Run: headless pygame with SDL's dummy video driver; simulated clock (each Clock.tick advances the game by its frame time, no real sleeping); random seed 0; keys injected as events and as key.get_pressed() state; no mouse input.
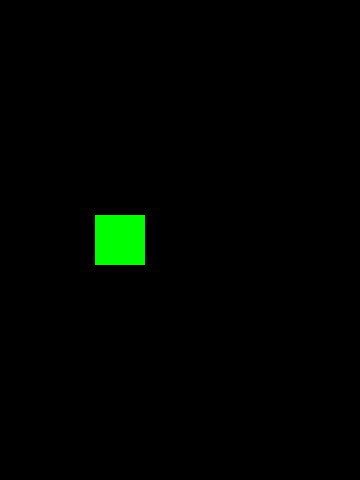
Frame 1 of 4 · flips 1–60 · no input
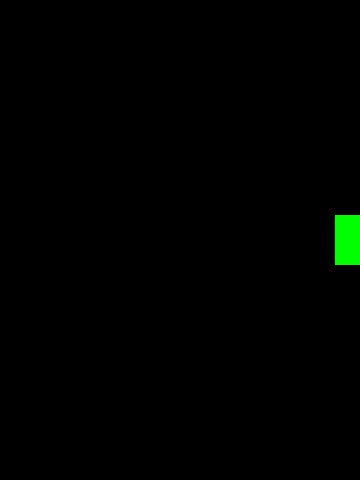
Frame 2 of 4 · flips 61–180 · tapped SPACE, RETURN · held RIGHT (→), D
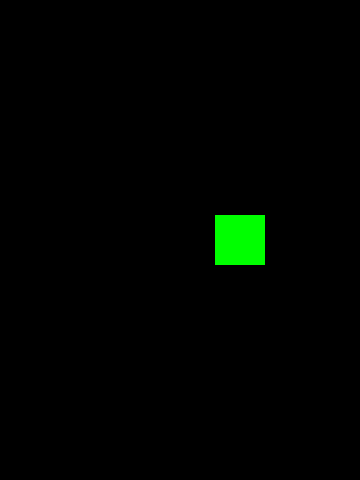
Frame 3 of 4 · flips 181–300 · held DOWN (↓), S
Frame 4 of 4 · flips 301–420 · held LEFT (←), A, UP (↑), W · screen same as frame 1, image omitted

The pygame program that drew these frames:

import pygame
import random

WIDTH = 360
HEIGHT = 480
FPS = 30

pygame.init()
pygame.mixer.init()
screen = pygame.display.set_mode((WIDTH, HEIGHT))
pygame.display.set_caption("My Game")
clock = pygame.time.Clock()

BLACK = (0, 0, 0)
WHITE = (255, 255, 255)
BLUE = (0,0,255)
RED = (255,0,0)
GREEN = (0,255,0)
running = True


class Player(pygame.sprite.Sprite):
    def __init__(self):
        pygame.sprite.Sprite.__init__(self)
        self.image = pygame.Surface((50, 50))
        self.image.fill(GREEN)
        self.rect = self.image.get_rect()
        self.rect.center = (WIDTH / 2, HEIGHT / 2)
        
    def update(self):
        self.rect.x += 5
        if self.rect.x >= WIDTH:
            self.rect.x = 0
    

all_sprites = pygame.sprite.Group()
player = Player()
all_sprites.add(player)

while running:
    for event in pygame.event.get():
        if event.type == pygame.QUIT:
            running=False
            
    all_sprites.update()
    
    screen.fill(BLACK)   
    all_sprites.draw(screen)
 
    pygame.display.flip()
    
    clock.tick(FPS)
    

pygame.quit()
